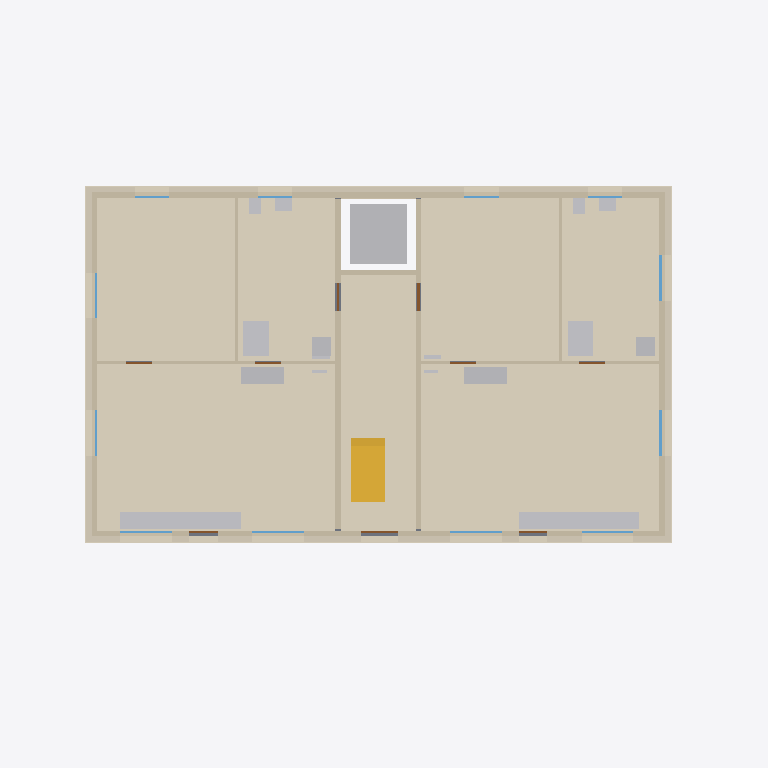
Plan cut of the same IFC building model at storey 'EG' (level 0.00 m, cut at 1.40 m), seen from above with north up, elements coloured by IFC class: 19 other elements (light grey), 15 coverings (cream), 12 walls (beige), 12 windows (light blue), 9 doors (brown), 1 stair (yellow), 1 slab (grey). Cut surfaces are drawn darker.
Extent 24.8 m × 13.8 m × 18.8 m (x, y, z). Storeys (6): UG at -3.00 m; EG at 0.00 m; 1. OG at 3.00 m; 2. OG at 6.00 m; Attika at 9.00 m; Dach at 12.00 m. Elements (342): 80 IfcCovering, 78 IfcWall, 40 IfcWindow, 36 IfcDoor, 35 IfcSanitaryTerminal, 13 IfcFurniture, 13 IfcSlab, 9 IfcUnitaryEquipment, 8 IfcElectricDistributionBoard, 8 IfcRailing, 7 IfcSpaceHeater, 6 IfcFooting.

HEADER;
FILE_DESCRIPTION(('ViewDefinition [CoordinationView]'),'2;1');
FILE_NAME('','2026-10-12T21:20:42',(''),(''),'IfcOpenShell 0.9.0alpha0-8c614fa','IfcOpenShell 0.9.0alpha0-8c614fa','');
FILE_SCHEMA(('IFC4'));
ENDSEC;
DATA;
#1=IFCPROJECT('1s4rDkb8XE$gfDsyVIg_Yr',$,'MFH Musterstrasse 1','Neubau Mehrfamilienhaus, 7 Wohnungen, Projekt-Nr. 2026-041',$,$,$,(#10),#5);
#12=IFCSITE('17WOHoZzf7gRjhOFOqI4pY',$,'Grundstueck Musterstrasse 1, Parz. 1234',$,$,$,$,$,$,(47,3,0),(8,18,0),435.0,$,$);
#13=IFCBUILDING('0boF7qR7z6dPk$IvQYet0F',$,'MFH Musterstrasse 1','7 Wohnungen, UG, EG, 2 OG, Attika',$,$,$,$,$,$,$,$);
#16=IFCBUILDINGSTOREY('2ume15GP54WeKCgCpw9Xfc',$,'UG',$,$,#27,$,$,$,-3.0);
#18=IFCBUILDINGSTOREY('2gtzmCjgb3nQwu7UfrpKky',$,'EG',$,$,#32,$,$,$,0.0);
#19=IFCBUILDINGSTOREY('1KFS5qzrbDvhJduI2vsPfU',$,'1. OG',$,$,#37,$,$,$,3.0);
#20=IFCBUILDINGSTOREY('0RIcMw8J13kgof5zSN3rtI',$,'2. OG',$,$,#42,$,$,$,6.0);
#21=IFCBUILDINGSTOREY('3zLFxA6TfA6QzfpX2eZ2TL',$,'Attika',$,$,#47,$,$,$,9.0);
#22=IFCBUILDINGSTOREY('2eyogKmPD5zfL1zEnTqH8u',$,'Dach',$,$,#52,$,$,$,12.0);
#4153=IFCCOVERING('3lGEWO2ivFLgIFKEwQIakB',$,'Bodenbelag Wohnen/Kochen rechts EG',$,$,#4164,#4159,$,.FLOORING.);
#3510=IFCCOVERING('03cBn$5lv8kv15v8ETtzbJ',$,'Bodenbelag Wohnen/Kochen links EG',$,$,#3521,#3516,$,.FLOORING.);
#3621=IFCCOVERING('3y3FdJ5vT478BKc8tgEG0F',$,'Bodenbelag Zimmer links EG',$,$,#3632,#3627,$,.FLOORING.);
#4264=IFCCOVERING('0tNPv0L$zD1ejHV5QVR9vF',$,'Bodenbelag Zimmer rechts EG',$,$,#4275,#4270,$,.FLOORING.);
#4795=IFCCOVERING('2RDxDeg5r8QQg9cFBG$irI',$,'Bodenbelag Treppenhaus EG',$,$,#4806,#4801,$,.FLOORING.);
#4375=IFCCOVERING('2dCdcThLr2XgGiqCe8cOcN',$,'Bodenbelag Bad rechts EG',$,$,#4386,#4381,$,.FLOORING.);
#3732=IFCCOVERING('1Dq5l9G2z7ceczSWadgX$J',$,'Bodenbelag Bad links EG',$,$,#3743,#3738,$,.FLOORING.);
#1113=IFCTRANSPORTELEMENT('0A0bAjsDH9kO$OKHWAAs_3',$,'Personenaufzug 630 kg, 6 Haltestellen',$,$,#1124,#1119,$,.ELEVATOR.);
#1267=IFCWALL('3YiICziRL9jwG53$P8ehPh',$,'Aussenwand Nord EG',$,$,#1278,#1273,$,.SOLIDWALL.);
#1655=IFCCOVERING('3toSMS39z2dBtxUfmminjY',$,'Fassade verputzt Sued EG',$,$,#1666,#1661,$,.CLADDING.);
#1571=IFCCOVERING('3wdDycXYz54fZWwM8bJ$nj',$,'Fassade verputzt Nord EG',$,$,#1582,#1577,$,.CLADDING.);
#13228=IFCSTAIR('3p37IQnJb0kRWd$BoRwJsU',$,'Treppe EG-1. OG',$,$,#13239,#13234,$,.STRAIGHT_RUN_STAIR.);
#1599=IFCCOVERING('3ouUzCjgvEUumYjqyyDh5d',$,'Fassade verputzt West EG',$,$,#1610,#1605,$,.CLADDING.);
#1627=IFCCOVERING('21r9KVkA17qfzwX1KoUHlp',$,'Fassade verputzt Ost EG',$,$,#1638,#1633,$,.CLADDING.);
#1235=IFCWALL('0oI_sUQ_LD7PqGVNtYD5wR',$,'Aussenwand Sued EG',$,$,#1246,#1241,$,.SOLIDWALL.);
#1363=IFCWALL('2YY_YtIFP3RvQ4xPH_$rgM',$,'Treppenhauswand West EG',$,$,#1374,#1369,$,.SOLIDWALL.);
#1331=IFCWALL('1b$YnIcsbEDvvwJtPZsjsZ',$,'Aussenwand Ost EG',$,$,#1342,#1337,$,.SOLIDWALL.);
#3807=IFCFURNITURE('3U$msZbRb6Yv0fvuPleaVZ',$,'Einbaukueche links EG',$,$,#3818,#3813,$,.NOTDEFINED.);
#4450=IFCFURNITURE('2wNUUksaTCK9EuHlMWRB3o',$,'Einbaukueche rechts EG',$,$,#4461,#4456,$,.NOTDEFINED.);
#1395=IFCWALL('0f0U7$CLXF8BXAVQQMAFYR',$,'Treppenhauswand Ost EG',$,$,#1406,#1401,$,.SOLIDWALL.);
#1299=IFCWALL('0JDpzikdbCOwmZI5xs5tMt',$,'Aussenwand West EG',$,$,#1310,#1305,$,.SOLIDWALL.);
#1459=IFCCOVERING('2B0NwaXk9998W2jo$HkZXG',$,'Sockel Sued',$,$,#1470,#1465,$,.CLADDING.);
#3900=IFCSANITARYTERMINAL('3aMHuNt0bB_QCtqyqMaErC',$,'Dusche bodeneben links EG',$,$,#3911,#3906,$,.SHOWER.);
#4543=IFCSANITARYTERMINAL('2ArA8l_gD8mhyKToICeZ1Q',$,'Dusche bodeneben rechts EG',$,$,#4554,#4549,$,.SHOWER.);
#4086=IFCFURNITURE('23l$NadO57jQE6A2LlHVmt',$,'Garderobe links EG',$,$,#4097,#4092,$,.NOTDEFINED.);
#4729=IFCFURNITURE('3XbgGEHU12oBtw5$zshpZz',$,'Garderobe rechts EG',$,$,#4740,#4735,$,.NOTDEFINED.);
#1487=IFCCOVERING('2hqoMcHrr2Tuurx47yQWGb',$,'Sockel Nord',$,$,#1498,#1493,$,.CLADDING.);
#1148=IFCSLAB('0knUDFsWn79P0Uu5rDNe27',$,'Geschossdecke ueber UG',$,$,#1160,#1154,$,.FLOOR.);
#3093=IFCWALL('2_xeBkoq51bg7d3oK_MHOk',$,'Innenwand Zimmer West EG',$,$,#3104,#3099,$,.SOLIDWALL.);
#3283=IFCWALL('2p9tbLIED3zx7iAcg_eNbi',$,'Innenwand Zimmer Ost EG',$,$,#3294,#3289,$,.SOLIDWALL.);
#3125=IFCWALL('0X8$TiBbn5oQUeI2U4NIkF',$,'Innenwand Bad West EG',$,$,#3136,#3131,$,.SOLIDWALL.);
#3315=IFCWALL('1PUwQy3az9qQeNvhx7LoBM',$,'Innenwand Bad Ost EG',$,$,#3326,#3321,$,.SOLIDWALL.);
#3962=IFCSANITARYTERMINAL('2b6TDY8XH11Al_vnFeDcnq',$,'Kuechenspuele links EG',$,$,#3973,#3968,$,.SINK.);
#4605=IFCSANITARYTERMINAL('3o1UkzLab5Sxn45d5wlDPy',$,'Kuechenspuele rechts EG',$,$,#4616,#4611,$,.SINK.);
#1427=IFCWALL('3rSvazo7zCG8DP2zqm1U_r',$,'Liftschachtwand EG',$,$,#1438,#1433,$,.SOLIDWALL.);
#3931=IFCSANITARYTERMINAL('2OzWlMZhT4g9xGSjd7ywUL',$,'Waschturm links EG',$,$,#3942,#3937,$,.NOTDEFINED.);
#4574=IFCSANITARYTERMINAL('3BMQz6woHCHOtcored9woG',$,'Waschturm rechts EG',$,$,#4585,#4580,$,.NOTDEFINED.);
#1543=IFCCOVERING('1fmmTffZP6yeIZrTxMTHTp',$,'Sockel Ost',$,$,#1554,#1549,$,.CLADDING.);
#1515=IFCCOVERING('2rq134iDP1Ge4rKpYmjLBY',$,'Sockel West',$,$,#1526,#1521,$,.CLADDING.);
#3869=IFCSANITARYTERMINAL('1TKjfRw9D7peYWGRAeq0uW',$,'Lavabo links EG',$,$,#3880,#3875,$,.WASHHANDBASIN.);
#4512=IFCSANITARYTERMINAL('24hv_cDczF$f13UbigXQAH',$,'Lavabo rechts EG',$,$,#4523,#4518,$,.WASHHANDBASIN.);
#3838=IFCSANITARYTERMINAL('0nJU3dQZbEiBIWsqZP3DUC',$,'WC wandhaengend links EG',$,$,#3849,#3844,$,.TOILETPAN.);
#4481=IFCSANITARYTERMINAL('2AJXjGSrfFX92XJq$WHHaG',$,'WC wandhaengend rechts EG',$,$,#4492,#4487,$,.TOILETPAN.);
#2846=IFCWINDOW('3kZrY4u4HCeffKism0Lzmk',$,'Fenster Ost EG',$,$,#2857,#2852,$,1.5,1.6,.WINDOW.,$,$);
#2927=IFCWINDOW('0W_1wByB51YB94UA7gtDZj',$,'Fenster Ost EG',$,$,#2938,#2933,$,1.5,1.6,.WINDOW.,$,$);
#1724=IFCWINDOW('3qlDobmLTDthQXSy9TybTB',$,'Fenster Sued EG',$,$,#1735,#1730,$,1.5,1.8,.WINDOW.,$,$);
#1805=IFCWINDOW('0JgIDv1DT3EuBLE2es0QuZ',$,'Fenster Sued EG',$,$,#1816,#1811,$,1.5,1.8,.WINDOW.,$,$);
#1886=IFCWINDOW('2CepsD$lz9NxLaoxmlWzrQ',$,'Fenster Sued EG',$,$,#1897,#1892,$,1.5,1.8,.WINDOW.,$,$);
#1967=IFCWINDOW('3aHyngR$f1yfmQJQizqkz_',$,'Fenster Sued EG',$,$,#1978,#1973,$,1.5,1.8,.WINDOW.,$,$);
#2684=IFCWINDOW('2kEigDAVX4zwzc1PtsRK8t',$,'Fenster West EG',$,$,#2695,#2690,$,1.5,1.6,.WINDOW.,$,$);
#2765=IFCWINDOW('1l29N2e19EbgrHEr9vh3JT',$,'Fenster West EG',$,$,#2776,#2771,$,1.5,1.6,.WINDOW.,$,$);
#3053=IFCDOOR('2lwC$1Kiz0bALSaVsfigXF',$,'Wohnungstuer Ost EG',$,$,#3064,#3059,$,2.1,1.0,.DOOR.,$,$);
#352=IFCWALL('3Yy1SqFibCGhlErcIot8_x',$,'Aussenwand Nord UG',$,$,#363,#358,$,.SOLIDWALL.);
#2204=IFCDOOR('3nF0FRyuH2_ecfR7dsq9oK',$,'Hauseingangstuer',$,$,#2215,#2210,$,2.3,1.3,.DOOR.,$,$);
#2444=IFCWINDOW('3X7ytSJTfAuRnke_OQVlhc',$,'Fenster Nord EG',$,$,#2455,#2450,$,1.5,1.2,.WINDOW.,$,$);
#2282=IFCWINDOW('1qSdaOniX7bhuxxyg8k4Ew',$,'Fenster Nord EG',$,$,#2293,#2288,$,1.5,1.2,.WINDOW.,$,$);
#2363=IFCWINDOW('1ASeRzI$b1lROlXMsPdEeU',$,'Fenster Nord EG',$,$,#2374,#2369,$,1.5,1.2,.WINDOW.,$,$);
#2525=IFCWINDOW('2sFDE63iP9Fg3IcctUXp4w',$,'Fenster Nord EG',$,$,#2536,#2531,$,1.5,1.2,.WINDOW.,$,$);
#4636=IFCSPACEHEATER('0dmVfEPB1EfhvEWfPkY6x_',$,'Fussbodenheizverteiler rechts EG',$,$,#4647,#4642,$,.CONVECTOR.);
#2048=IFCDOOR('1qv8eTHJH1PfeHewg$SDF8',$,'Sitzplatztuer West EG',$,$,#2059,#2054,$,2.3,1.0,.DOOR.,$,$);
#2126=IFCDOOR('086dXUfvTAsRcqVJmBXk3w',$,'Sitzplatztuer Ost EG',$,$,#2137,#2132,$,2.3,1.0,.DOOR.,$,$);
#2990=IFCDOOR('19ZhaGDTzEWunkKMcJrBS7',$,'Wohnungstuer West EG',$,$,#3001,#2996,$,2.1,1.0,.DOOR.,$,$);
#3993=IFCSPACEHEATER('01w4BHI8P4cvJ3P0Q5XyCf',$,'Fussbodenheizverteiler links EG',$,$,#4004,#3999,$,.CONVECTOR.);
#3180=IFCDOOR('2xFk4HxE12LwgOdNBDSYpV',$,'Innentuer Zimmer West EG',$,$,#3191,#3186,$,2.1,0.9,.DOOR.,$,$);
#3243=IFCDOOR('04ZGNc92XBeh3sVXhfSwgQ',$,'Innentuer Bad West EG',$,$,#3254,#3249,$,2.1,0.9,.DOOR.,$,$);
#3370=IFCDOOR('2CgrxpG3T56uCls$doDk59',$,'Innentuer Zimmer Ost EG',$,$,#3381,#3376,$,2.1,0.9,.DOOR.,$,$);
#3433=IFCDOOR('2F5aFcajXAjw2ns8tcR$xb',$,'Innentuer Bad Ost EG',$,$,#3444,#3439,$,2.1,0.9,.DOOR.,$,$);
#4024=IFCELECTRICDISTRIBUTIONBOARD('36hqkW2Q17CvuVhCpgpGsV',$,'Wohnungsverteiler links EG',$,$,#4035,#4030,$,.DISTRIBUTIONBOARD.);
#4667=IFCELECTRICDISTRIBUTIONBOARD('1t95J7855CHBiq30I1vH6q',$,'Wohnungsverteiler rechts EG',$,$,#4678,#4673,$,.DISTRIBUTIONBOARD.);
ENDSEC;
